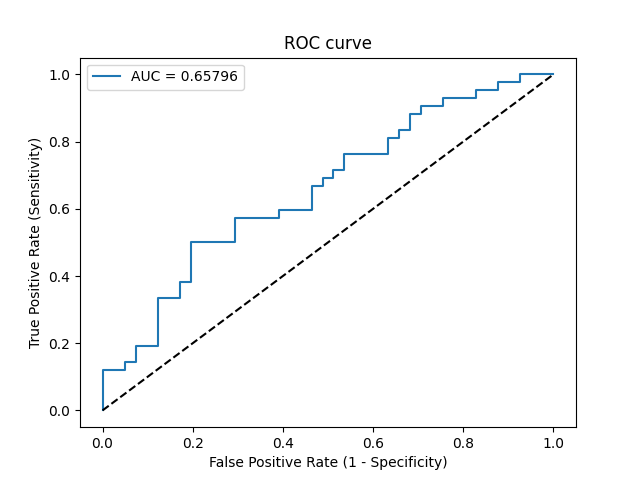

Source data for this figure (header and first rows):
Threshold, Sensitivity, Specificity, NPV, PPV
inf, 0.0, 1.0, 0.494, 0
0.7256, 0.02381, 1.0, 0.5, 1.0
0.6875, 0.119, 1.0, 0.5256, 1.0
0.6563, 0.119, 0.9512, 0.5132, 0.7143
0.6465, 0.1429, 0.9512, 0.52, 0.75
0.6269, 0.1429, 0.9268, 0.5135, 0.6667
0.6096, 0.1905, 0.9268, 0.5278, 0.7273
0.6005, 0.1905, 0.878, 0.5143, 0.6154
0.5601, 0.3333, 0.878, 0.5625, 0.7368
0.5487, 0.3333, 0.8293, 0.5484, 0.6667
0.5408, 0.381, 0.8293, 0.5667, 0.6957
0.535, 0.381, 0.8049, 0.5593, 0.6667
0.5268, 0.5, 0.8049, 0.6111, 0.7241
0.5217, 0.5, 0.7073, 0.58, 0.6364
0.5158, 0.5714, 0.7073, 0.617, 0.6667
0.5098, 0.5714, 0.6098, 0.5814, 0.6
0.5088, 0.5952, 0.6098, 0.5952, 0.6098
0.5063, 0.5952, 0.5366, 0.5641, 0.5682
0.5041, 0.6667, 0.5366, 0.6111, 0.5957
0.5022, 0.6667, 0.5122, 0.6, 0.5833
0.5012, 0.6905, 0.5122, 0.6176, 0.5918
0.5001, 0.6905, 0.4878, 0.6061, 0.58
0.4999, 0.7143, 0.4878, 0.625, 0.5882
0.4984, 0.7143, 0.4634, 0.6129, 0.5769
0.4957, 0.7619, 0.4634, 0.6552, 0.5926
0.4931, 0.7619, 0.3659, 0.6, 0.5517
0.4899, 0.8095, 0.3659, 0.6522, 0.5667
0.4883, 0.8095, 0.3415, 0.6364, 0.5574
0.4867, 0.8333, 0.3415, 0.6667, 0.5645
0.4816, 0.8333, 0.3171, 0.65, 0.5556
0.4741, 0.881, 0.3171, 0.7222, 0.5692
0.4701, 0.881, 0.2927, 0.7059, 0.5606
0.4685, 0.9048, 0.2927, 0.75, 0.5672
0.4562, 0.9048, 0.2439, 0.7143, 0.5507
0.4556, 0.9286, 0.2439, 0.7692, 0.5571
0.3788, 0.9286, 0.1707, 0.7, 0.5342
0.3548, 0.9524, 0.1707, 0.7778, 0.5405
0.3268, 0.9524, 0.122, 0.7143, 0.5263
0.2727, 0.9762, 0.122, 0.8333, 0.5325
0.1731, 0.9762, 0.07317, 0.75, 0.519
0.1674, 1.0, 0.07317, 1.0, 0.525
2.0357851393577284e-05, 1.0, 0.0, 0, 0.506
